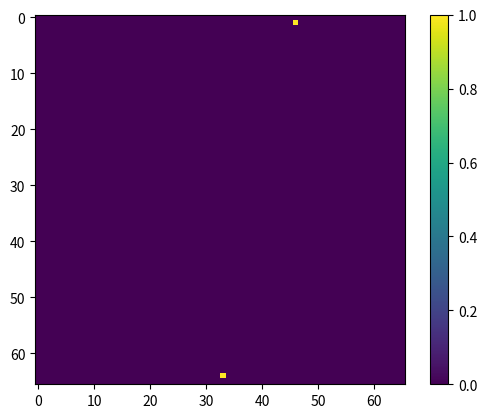

The script that saved this image:
import numpy as np
import matplotlib.pyplot as plt
import matplotlib.animation as animation
from math import erfc, erf, sqrt, log10
from random import random, randint, choice
from collections import namedtuple
from tqdm import trange


latSize = 64 + 2               # lattice + padding
p_stick = .1
lattice = np.zeros((latSize, latSize))
# x is i is VERTICAL and y is j is HORIZONTAL
walkerLattice = np.copy(lattice)
lattice[latSize-2, latSize//2] = 1

class Position:
    def __init__(self, x, y):
        self.x = x
        self.y = y


class Walker:
    def __init__(self, lattice, x, y):
        self.lattice = lattice
        self.pos = Position(x, y)
        self.alive = True

    def step(self, stepList = [(1, 0), (-1, 0), (0, 1), (0, -1)]):
        dx, dy = choice(stepList)
        self.pos = Position(self.pos.x + dx, self.pos.y + dy)

        if self.pos.x > len(self.lattice) - 2 or self.pos.x < 1:
            self.die()

        if self.pos.y > len(self.lattice[0]) - 2:
            self.pos.y = 1
        elif self.pos.y < 1:
            self.pos.y = len(self.lattice[0]) - 2

    def check_friends(self):
        i, j = self.pos.x, self.pos.y
        friends = self.lattice[i-1,j] + self.lattice[i+1,j] + self.lattice[i,j-1] + self.lattice[i,j+1]
        return (friends > 0)

    def merge(self, stickProb):
        if random() < stickProb:
            self.lattice[self.pos.x, self.pos.y] = 1
            self.die()
            return self.lattice
        else:
            self.no_merge()
            return self.lattice

    def no_merge(self):
        choiceList = [nb for nb in [(1, 0), (-1, 0), (0, 1), (0, -1)]
                      if lattice[self.pos.x + nb[0], self.pos.y + nb[1]] == 0]
        if len(choiceList) < 0:
            self.step(choiceList)
        else:
            self.die()

    def die(self):
        self.alive = False


def grow_step(lattice):
    walker = Walker(lattice, 1, randint(1, len(lattice[0]) - 1))
    while walker.alive:
        if walker.check_friends():
            lattice = walker.merge(p_stick)
        walker.step()
    return lattice


def grow(lattice, steps):
    for n in range(steps):
        lattice = grow_step(lattice)
    return lattice

#################
# VISUALIZATION #
#################
walker = Walker(lattice, 1, randint(1, len(lattice[0]) - 2))
walkerLattice = np.copy(lattice)
walkerLattice[walker.pos.x, walker.pos.y] = 1

fig, ax = plt.subplots()
hMap = ax.imshow(walkerLattice)

def animate(frame_number):
    global lattice

    # lattice = grow_ani_step(lattice)
    lattice = next(ani_gen)
    hMap.set_array(lattice)
    return hMap,

def grow_ani_step(lattice, aniWalk):
    while True:
        walker = Walker(lattice, 1, randint(1, len(lattice[0]) - 2))
        # print("new walker at", walker.pos.x, walker.pos.y)
        while walker.alive:
            if walker.check_friends():
                lattice = walker.merge(p_stick)
                walkerLattice = np.copy(lattice)
                yield walkerLattice

            walker.step()
            if aniWalk:
                walkerLattice = np.copy(lattice)
                try:
                    walkerLattice[walker.pos.x, walker.pos.y] = 1
                except:
                    print(walker.pos)
                yield walkerLattice
        # yield walkerLattice


def start_animation():
    ani = animation.FuncAnimation(fig, animate, range(1, 1000), init_func=init, interval=1, blit=True)
    plt.colorbar(hMap)
    plt.show()

def init():
    hMap.set_array(np.ma.array(walkerLattice))
    return hMap,

ani_gen = grow_ani_step(lattice, False)
# lattice = grow(lattice, 1000)
# plt.imshow(lattice)
# plt.show()

start_animation()
print("done")
